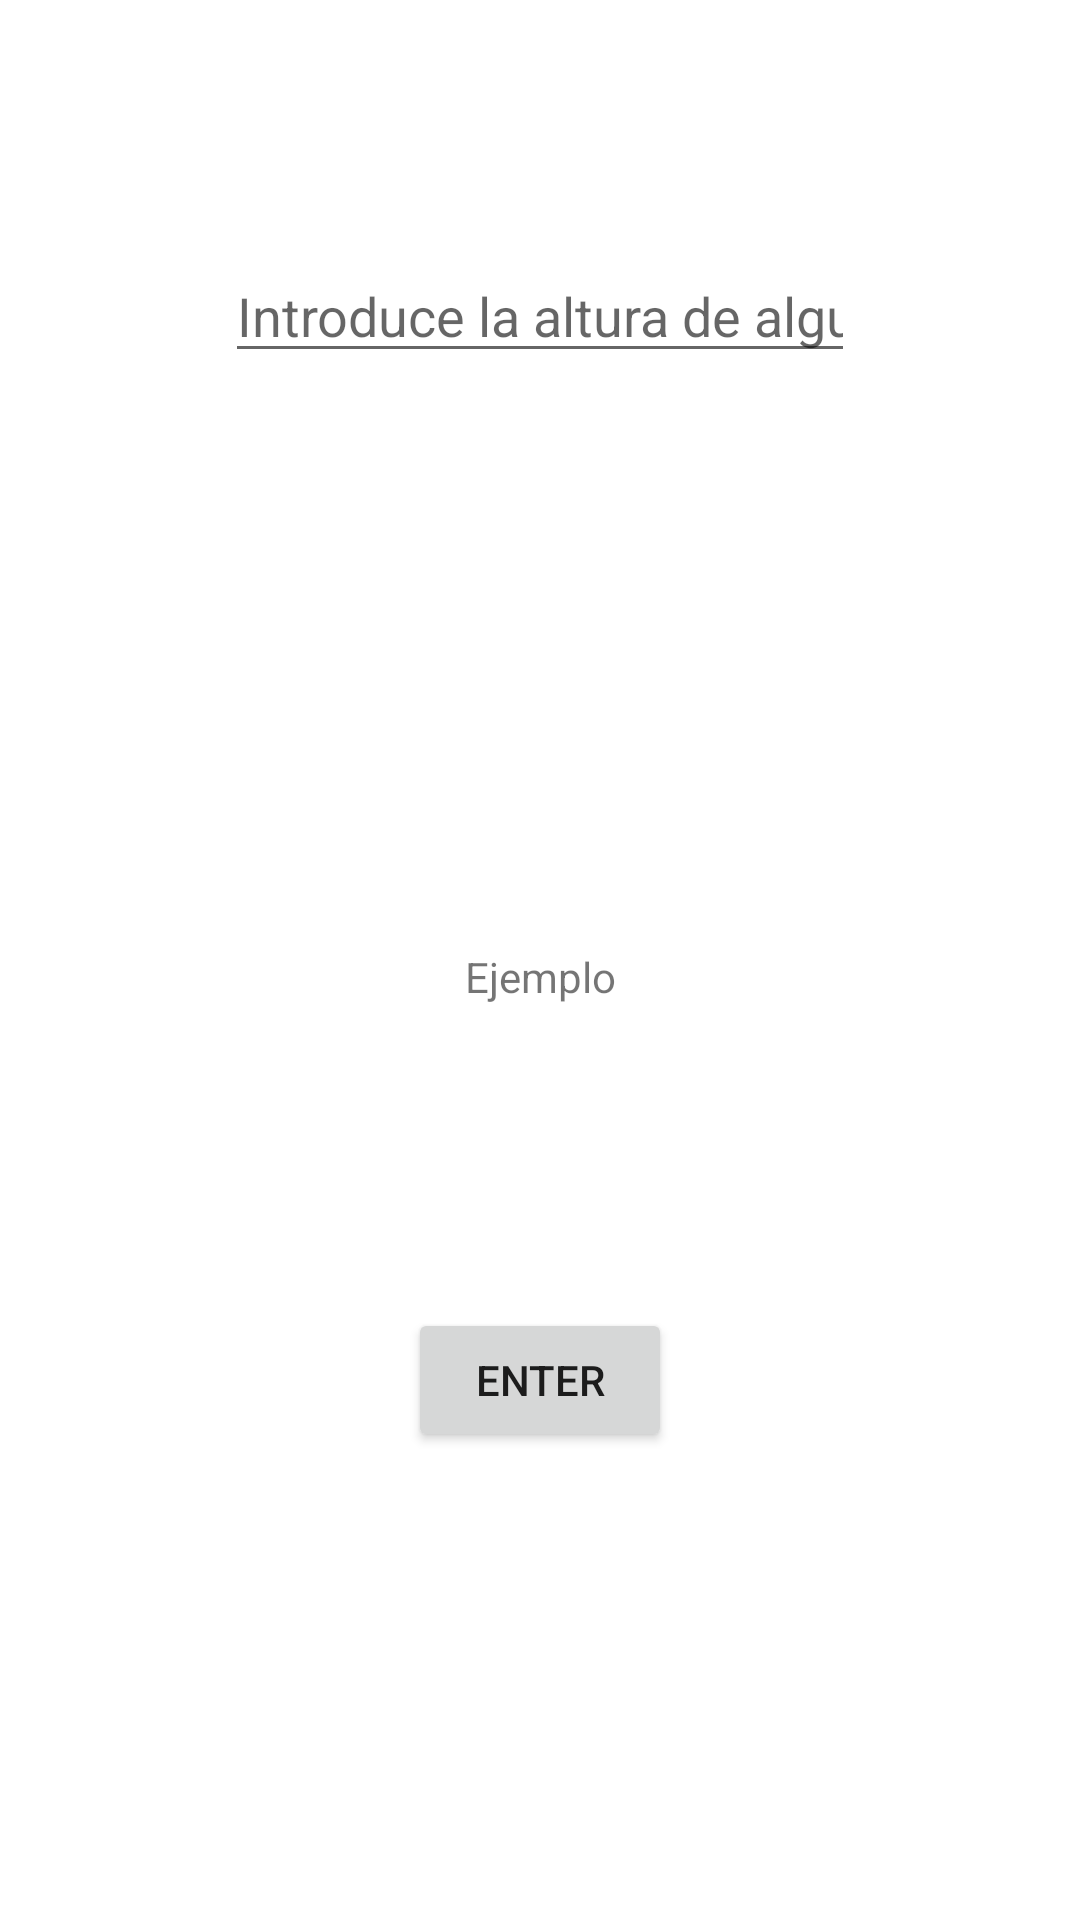

Reconstruct the res/layout file that produces this screen, plus the resources it refers to.
<!-- AndroidManifest.xml: application theme Theme.PMM_21ArraysConceptos_SerranoCanoRuben_AS -->
<!-- res/layout/activity_problema2.xml -->
<?xml version="1.0" encoding="utf-8"?>
<androidx.constraintlayout.widget.ConstraintLayout xmlns:android="http://schemas.android.com/apk/res/android"
    xmlns:app="http://schemas.android.com/apk/res-auto"
    xmlns:tools="http://schemas.android.com/tools"
    android:layout_width="match_parent"
    android:layout_height="match_parent"
    tools:context=".Problema2">

    <EditText
        android:id="@+id/etHeight20"
        android:layout_width="wrap_content"
        android:layout_height="wrap_content"
        android:layout_marginTop="83dp"
        android:ems="10"
        android:hint="Introduce la altura de alguien"
        android:inputType="numberDecimal"
        app:layout_constraintEnd_toEndOf="parent"
        app:layout_constraintHorizontal_bias="0.5"
        app:layout_constraintStart_toStartOf="parent"
        app:layout_constraintTop_toTopOf="parent" />

    <Button
        android:id="@+id/btnEnter20"
        android:layout_width="wrap_content"
        android:layout_height="wrap_content"
        android:layout_marginBottom="156dp"
        android:text="Enter"
        app:layout_constraintBottom_toBottomOf="parent"
        app:layout_constraintEnd_toEndOf="parent"
        app:layout_constraintHorizontal_bias="0.5"
        app:layout_constraintStart_toStartOf="parent" />

    <TextView
        android:id="@+id/tvResult20"
        android:layout_width="wrap_content"
        android:layout_height="wrap_content"
        android:layout_marginTop="316dp"
        android:text="Ejemplo"
        app:layout_constraintEnd_toEndOf="parent"
        app:layout_constraintStart_toStartOf="parent"
        app:layout_constraintTop_toTopOf="parent" />
</androidx.constraintlayout.widget.ConstraintLayout>
<!-- resources referenced by this layout -->
<resources>
  <style name="Theme.PMM_21ArraysConceptos_SerranoCanoRuben_AS" parent="Theme.MaterialComponents.DayNight.DarkActionBar">
          
          <item name="colorPrimary">@color/purple_500</item>
          <item name="colorPrimaryVariant">@color/purple_700</item>
          <item name="colorOnPrimary">@color/white</item>
          
          <item name="colorSecondary">@color/teal_200</item>
          <item name="colorSecondaryVariant">@color/teal_700</item>
          <item name="colorOnSecondary">@color/black</item>
          
          <item name="android:statusBarColor" tools:targetApi="l">?attr/colorPrimaryVariant</item>
          
      </style>
  <!-- not gathered from this repository: default colours our renderer supplied (Android Studio template values) -->
  <color name="purple_500">#FF6200EE</color>
  <color name="purple_700">#FF3700B3</color>
  <color name="teal_200">#FF03DAC5</color>
  <color name="teal_700">#FF018786</color>
  <color name="black">#FF000000</color>
  <color name="white">#FFFFFFFF</color>
</resources>
